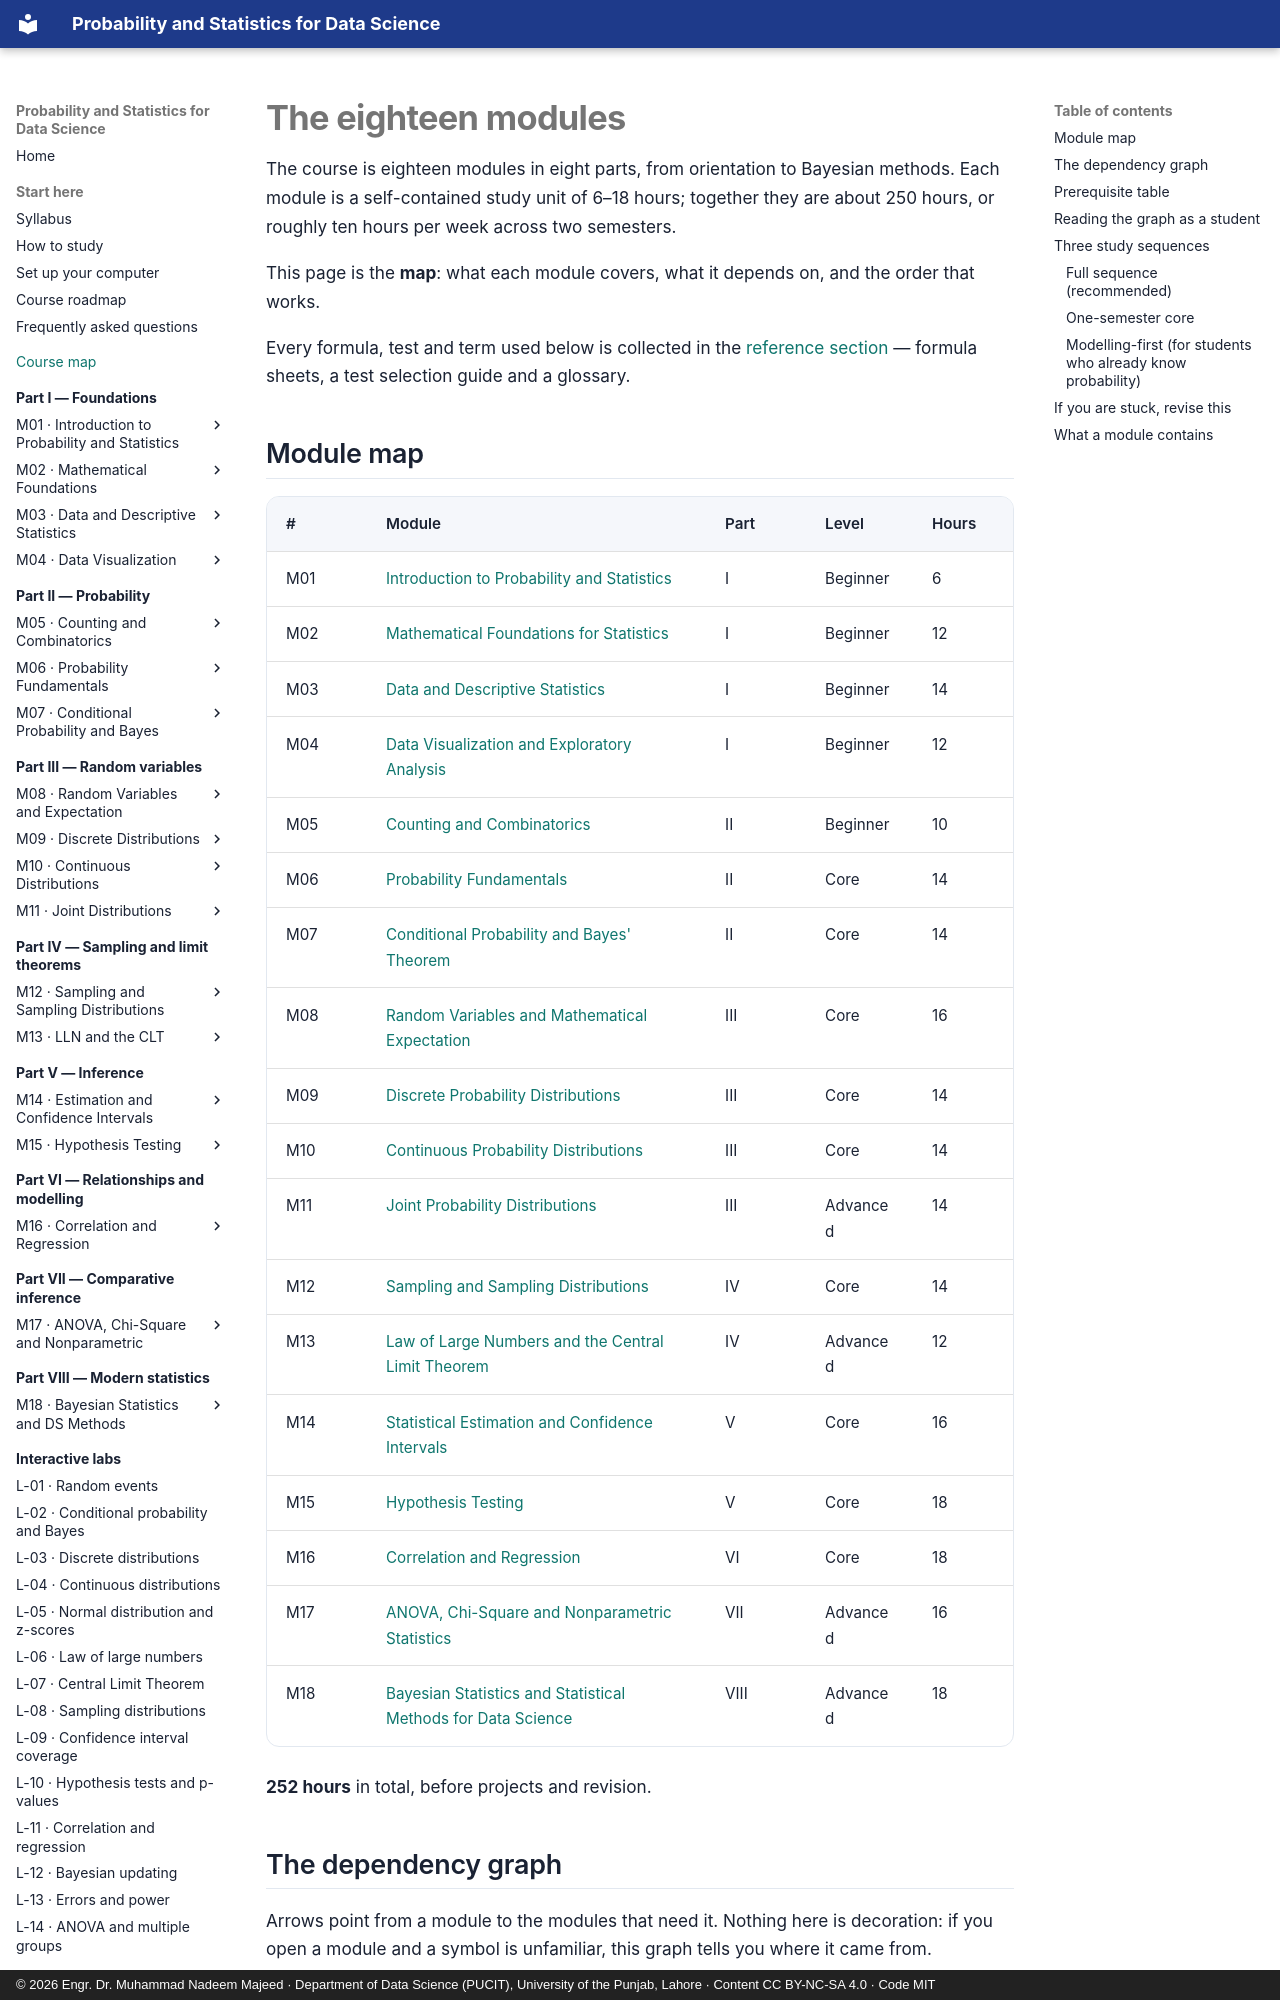

repository: nadeem-majeedch/Probability-and-Statistics · page: modules/index.html · generator: mkdocs · copyright: © 2026 Engr. Dr. Muhammad Nadeem Majeed · Department of Data Science (PUCIT), University of the Punjab, Lahore · Content CC BY-NC-SA 4.0 · Code MIT

---
title: Modules
description: The eighteen modules of the course, how they depend on each other, and which order to study them in.
module: 0
---

# The eighteen modules

The course is eighteen modules in eight parts, from orientation to Bayesian
methods. Each module is a self-contained study unit of 6–18 hours; together they
are about 250 hours, or roughly ten hours per week across two semesters.

This page is the **map**: what each module covers, what it depends on, and the
order that works.

Every formula, test and term used below is collected in the [reference section](../reference/index.md)
— formula sheets, a test selection guide and a glossary.
